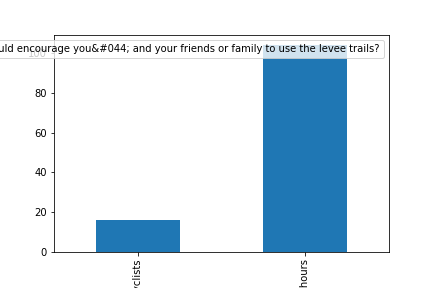

Source data for this figure (header and first rows):
, 20_What would encourage you&#044; and yo…
A gate for pedestrians and bicyclists, 16
A sign with information about open hours, 104
